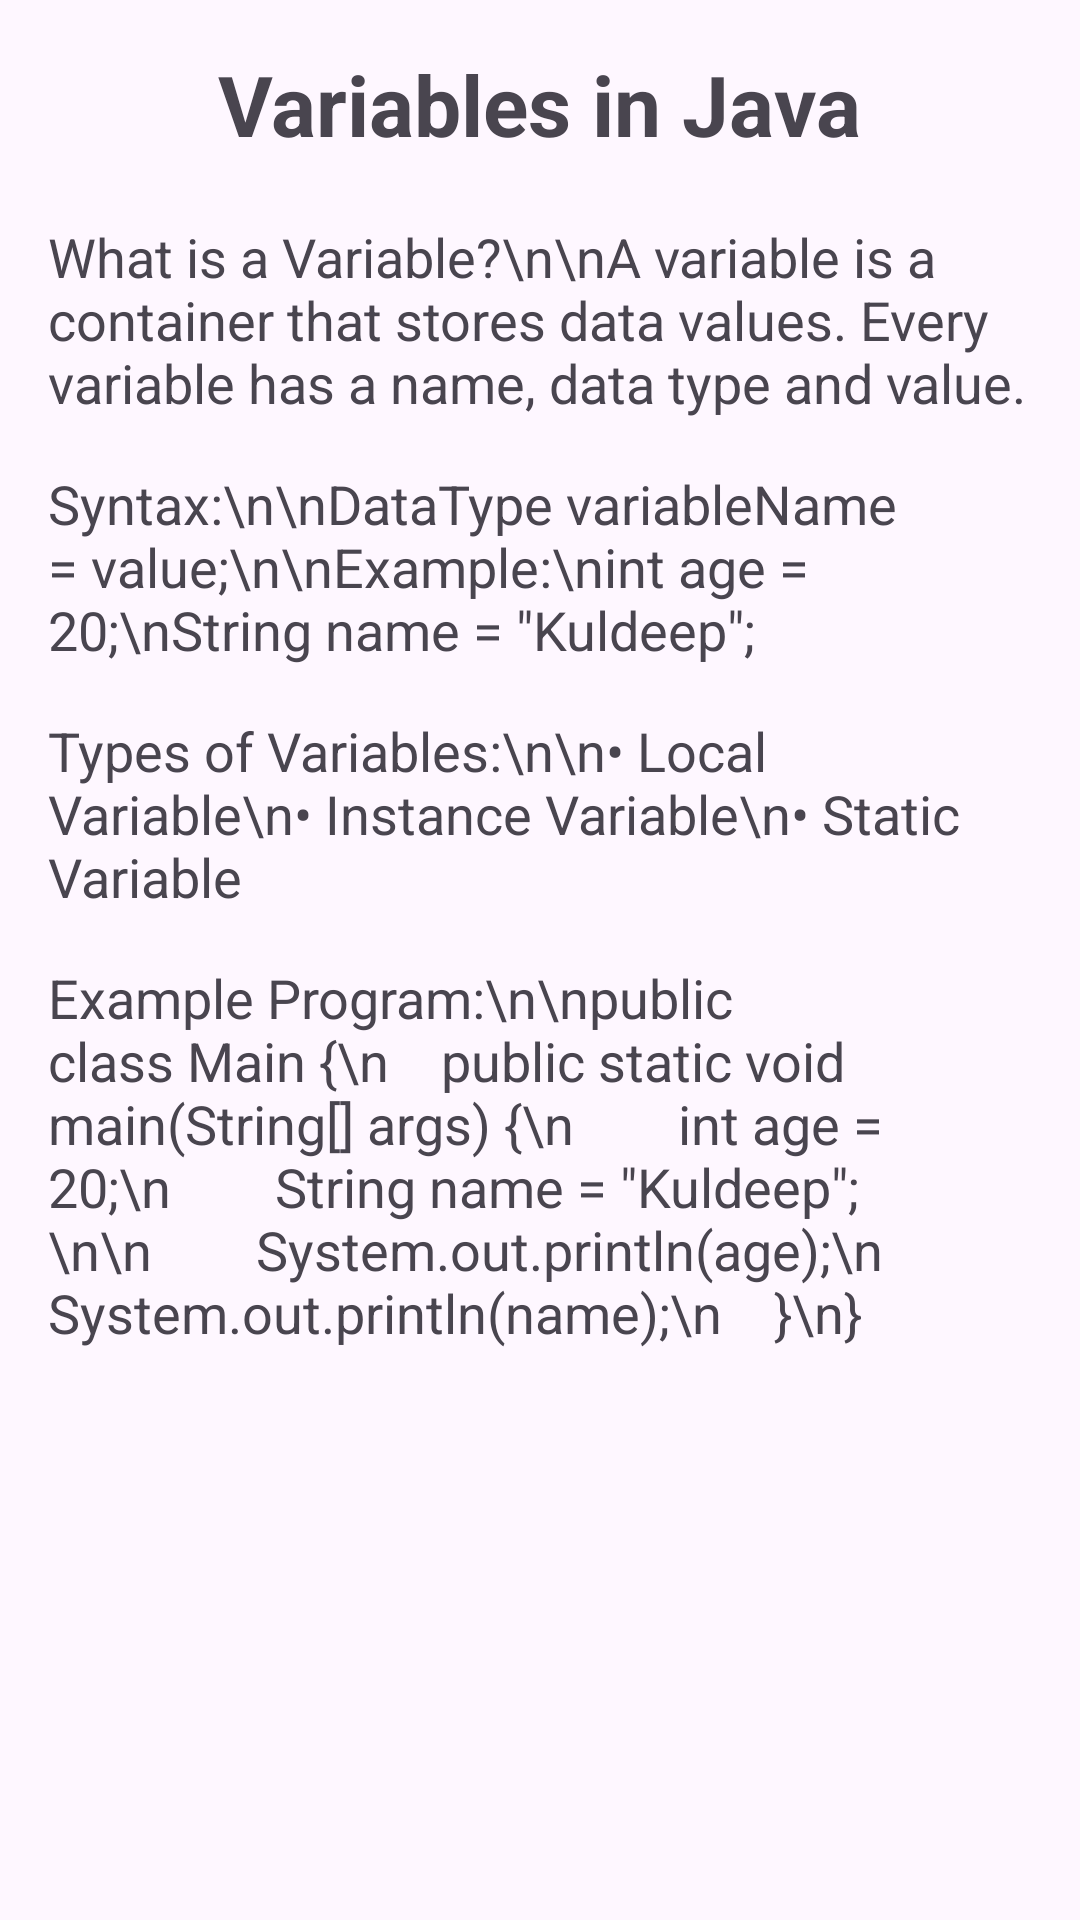

This screen was rendered from an Android layout file. Write that file and the resources it references.
<!-- AndroidManifest.xml: application theme Theme.StudymateAI -->
<!-- res/layout/activity_variables.xml -->
<?xml version="1.0" encoding="utf-8"?>
<ScrollView xmlns:android="http://schemas.android.com/apk/res/android"
    android:layout_width="match_parent"
    android:layout_height="match_parent">

    <LinearLayout
        android:layout_width="match_parent"
        android:layout_height="wrap_content"
        android:orientation="vertical"
        android:padding="16dp">

        <TextView
            android:layout_width="wrap_content"
            android:layout_height="wrap_content"
            android:text="Variables in Java"
            android:textSize="28sp"
            android:textStyle="bold"
            android:layout_gravity="center"
            android:paddingBottom="20dp" />

        <TextView
            android:layout_width="match_parent"
            android:layout_height="wrap_content"
            android:text="What is a Variable?\n\nA variable is a container that stores data values. Every variable has a name, data type and value."
            android:textSize="18sp"
            android:paddingBottom="16dp" />

        <TextView
            android:layout_width="match_parent"
            android:layout_height="wrap_content"
            android:text="Syntax:\n\nDataType variableName = value;\n\nExample:\nint age = 20;\nString name = &quot;Kuldeep&quot;;"
            android:textSize="18sp"
            android:paddingBottom="16dp" />

        <TextView
            android:layout_width="match_parent"
            android:layout_height="wrap_content"
            android:text="Types of Variables:\n\n• Local Variable\n• Instance Variable\n• Static Variable"
            android:textSize="18sp"
            android:paddingBottom="16dp" />

        <TextView
            android:layout_width="match_parent"
            android:layout_height="wrap_content"
            android:text="Example Program:\n\npublic class Main {\n    public static void main(String[] args) {\n        int age = 20;\n        String name = &quot;Kuldeep&quot;;\n\n        System.out.println(age);\n        System.out.println(name);\n    }\n}"
            android:textSize="18sp"
            android:paddingBottom="16dp" />

    </LinearLayout>

</ScrollView>
<!-- resources referenced by this layout -->
<resources>
  <style name="Theme.StudymateAI" parent="Base.Theme.StudymateAI" />
  <style name="Base.Theme.StudymateAI" parent="Theme.Material3.DayNight.NoActionBar">
          
          
      </style>
</resources>
